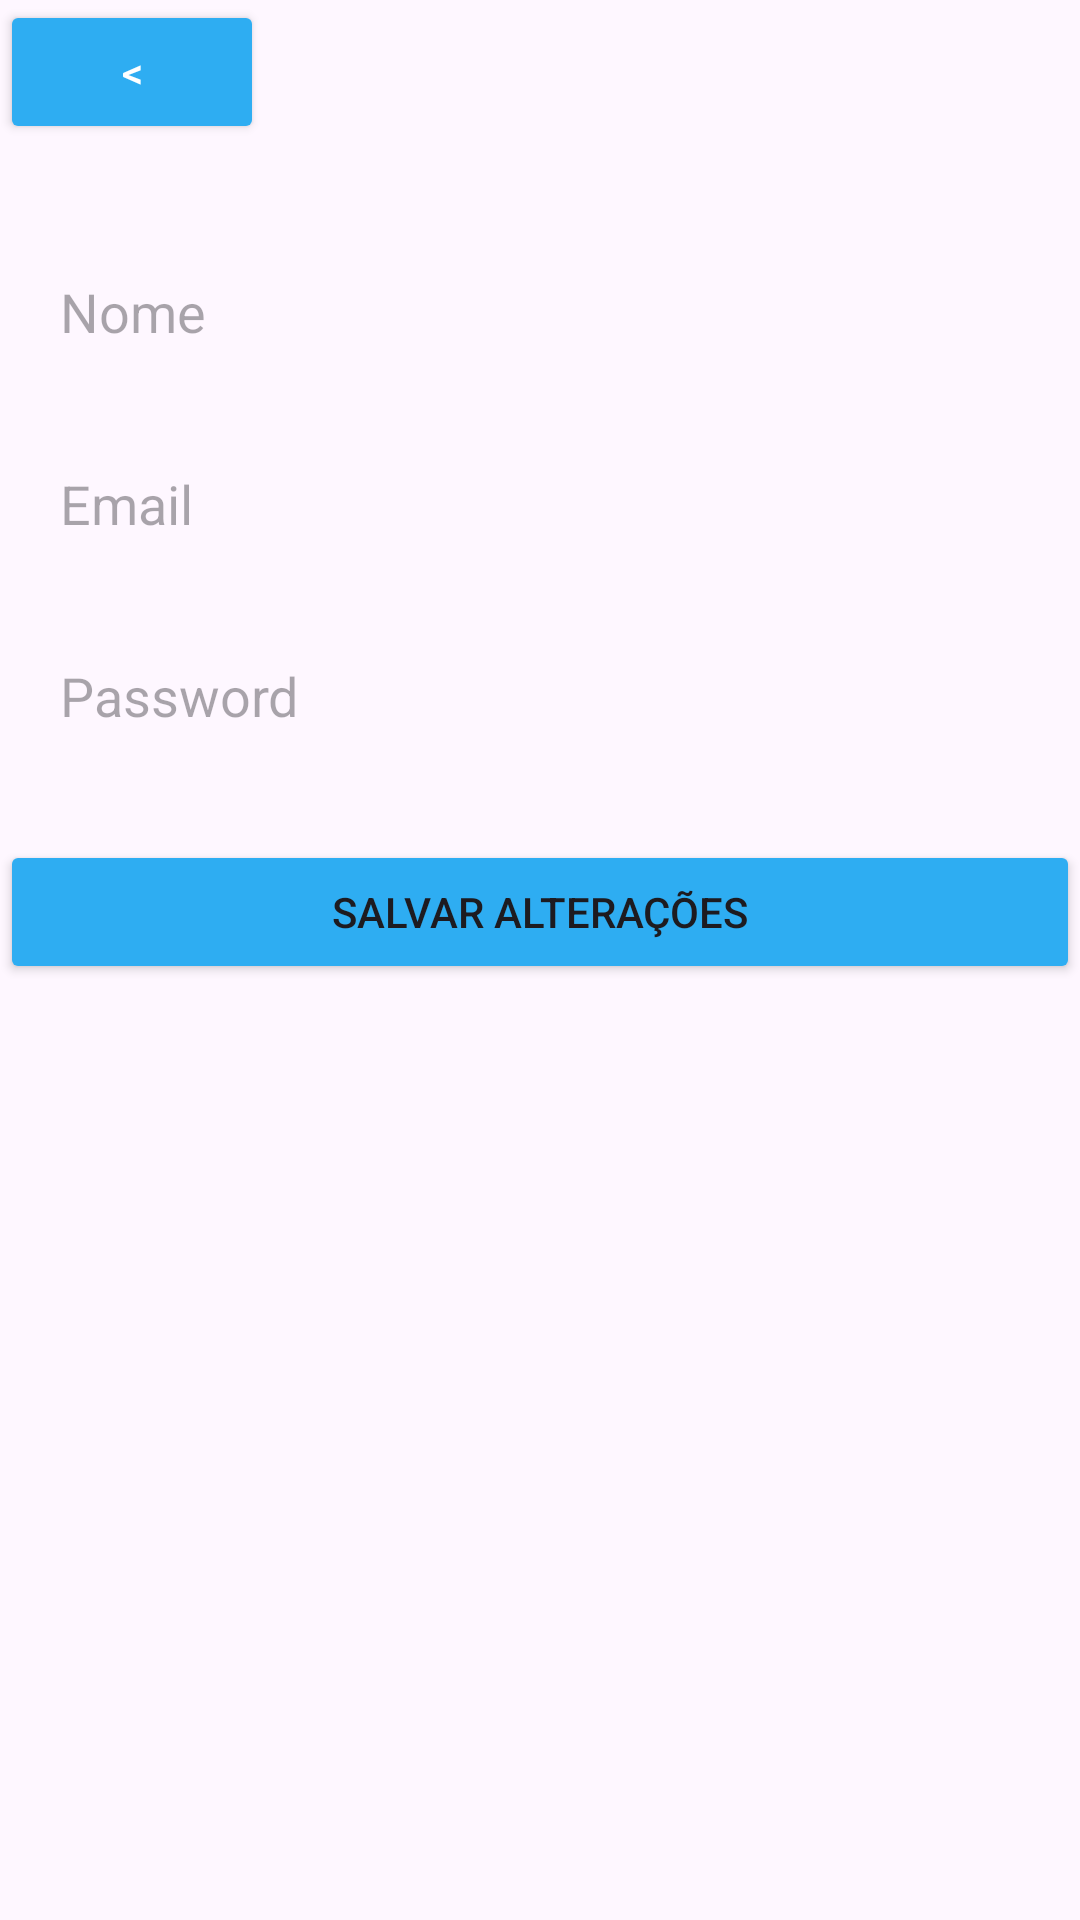

Layout XML and referenced resources for this Android screen:
<!-- AndroidManifest.xml: application theme Theme.Poc -->
<!-- res/layout/activity_edit_user.xml -->
<?xml version="1.0" encoding="utf-8"?>
<LinearLayout xmlns:android="http://schemas.android.com/apk/res/android"
    xmlns:tools="http://schemas.android.com/tools"
    android:layout_width="match_parent"
    android:layout_height="match_parent"
    android:orientation="vertical"
    android:layout_margin="32dp"
    tools:context=".EditUserActivity">

    <Button
        android:id="@+id/buttonBack"
        android:layout_width="wrap_content"
        android:layout_height="wrap_content"
        android:backgroundTint="@color/ic_launcher_background"
        android:text="@string/Back"
        android:textColor="@color/white"
        android:layout_marginBottom="32dp"/>

    <EditText
        android:id="@+id/editTextName"
        android:layout_width="match_parent"
        android:layout_height="48dp"
        android:background="@drawable/btn_corners_round"
        android:backgroundTint="@color/material_dynamic_neutral_variant95"
        android:hint="Nome"
        android:paddingStart="20dp"
        android:layout_marginBottom="16dp"
        android:textColor="@color/black" />

    <EditText
        android:id="@+id/editTextEmail"
        android:layout_width="match_parent"
        android:layout_height="48dp"
        android:background="@drawable/btn_corners_round"
        android:backgroundTint="@color/material_dynamic_neutral_variant95"
        android:hint="Email"
        android:paddingStart="20dp"
        android:layout_marginBottom="16dp"
        android:textColor="@color/black" />

    <EditText
        android:id="@+id/editTextPassword"
        android:layout_width="match_parent"
        android:layout_height="48dp"
        android:background="@drawable/btn_corners_round"
        android:backgroundTint="@color/material_dynamic_neutral_variant95"
        android:hint="Password"
        android:paddingStart="20dp"
        android:layout_marginBottom="24dp"
        android:textColor="@color/black" />

    <Button
        android:id="@+id/buttonSaveChanges"
        android:layout_width="match_parent"
        android:layout_height="wrap_content"
        android:backgroundTint="@color/ic_launcher_background"
        android:text="Salvar Alterações"
        android:layout_gravity="center"/>

</LinearLayout>
<!-- resources referenced by this layout -->
<resources>
  <color name="ic_launcher_background">#2EADF2</color>
  <string name="Back">&lt;</string>
  <style name="Theme.Poc" parent="Base.Theme.Poc" />
  <style name="Base.Theme.Poc" parent="Theme.Material3.DayNight.NoActionBar">
          
          <item name="colorPrimary">@color/ic_launcher_background</item>
          
      </style>
  <!-- not gathered from this repository: default colours our renderer supplied (Android Studio template values) -->
  <color name="black">#FF000000</color>
  <color name="white">#FFFFFFFF</color>
</resources>
